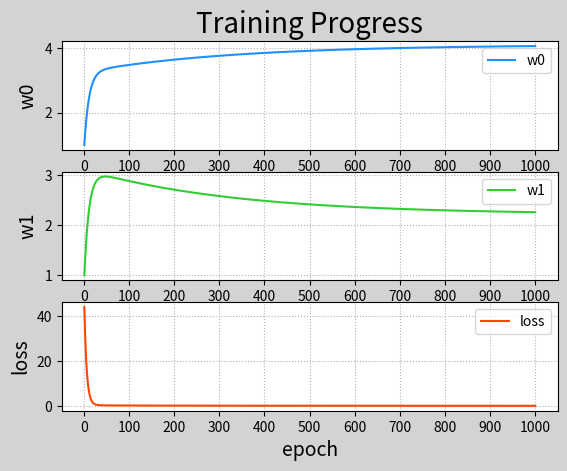

Source code (Python):
import numpy as np
import matplotlib.pyplot as mp

train_x = np.array([0.5, 0.6, 0.8, 1.1, 1.4])
train_y = np.array([5.0, 5.5, 6.0, 6.8, 7.0])
test_x = np.array([0.45, 0.55, 1.0, 1.3, 1.5])
test_y = np.array([4.8, 5.3, 6.4, 6.9, 7.3])

times = 1000  # 定义梯度下降次数
lrate = 0.01  # 记录每次梯度下降参数变化率
epoches = []  # 记录每次梯度下降的索引(迭代的轮数)
w0, w1, losses = [1], [1], []
for i in range(1, times + 1):
    epoches.append(i)
    loss = (((w0[-1] + w1[-1] * train_x) - train_y) ** 2).sum() / 2
    losses.append(loss)
    # 通过偏导公式求两方向上的偏导数
    d0 = ((w0[-1] + w1[-1] * train_x) - train_y).sum()
    d1 = (((w0[-1] + w1[-1] * train_x) - train_y) * train_x).sum()
    print('{:4}> w0={:.8f}, w1={:.8f}, loss={:.8f}'.format(epoches[-1], w0[-1], w1[-1], losses[-1]))
    # 更新w0 与 w1
    w0.append(w0[-1] - lrate * d0)
    w1.append(w1[-1] - lrate * d1)

pred_test_y = w0[-1] + w1[-1] * test_x

# 画图
w0 = w0[:-1]
w1 = w1[:-1]
mp.figure('Training Progress', facecolor='lightgray')
mp.subplot(311)
mp.title('Training Progress', fontsize=20)
mp.ylabel('w0', fontsize=14)
mp.gca().xaxis.set_major_locator(mp.MultipleLocator(100))
mp.tick_params(labelsize=10)
mp.grid(linestyle=':')
mp.plot(epoches, w0, c='dodgerblue', label='w0')
mp.legend()
mp.subplot(312)
mp.ylabel('w1', fontsize=14)
mp.gca().xaxis.set_major_locator(mp.MultipleLocator(100))
mp.tick_params(labelsize=10)
mp.grid(linestyle=':')
mp.plot(epoches, w1, c='limegreen', label='w1')
mp.legend()

mp.subplot(313)
mp.xlabel('epoch', fontsize=14)
mp.ylabel('loss', fontsize=14)
mp.gca().xaxis.set_major_locator(mp.MultipleLocator(100))
mp.tick_params(labelsize=10)
mp.grid(linestyle=':')
mp.plot(epoches, losses, c='orangered', label='loss')
mp.legend()

mp.show()